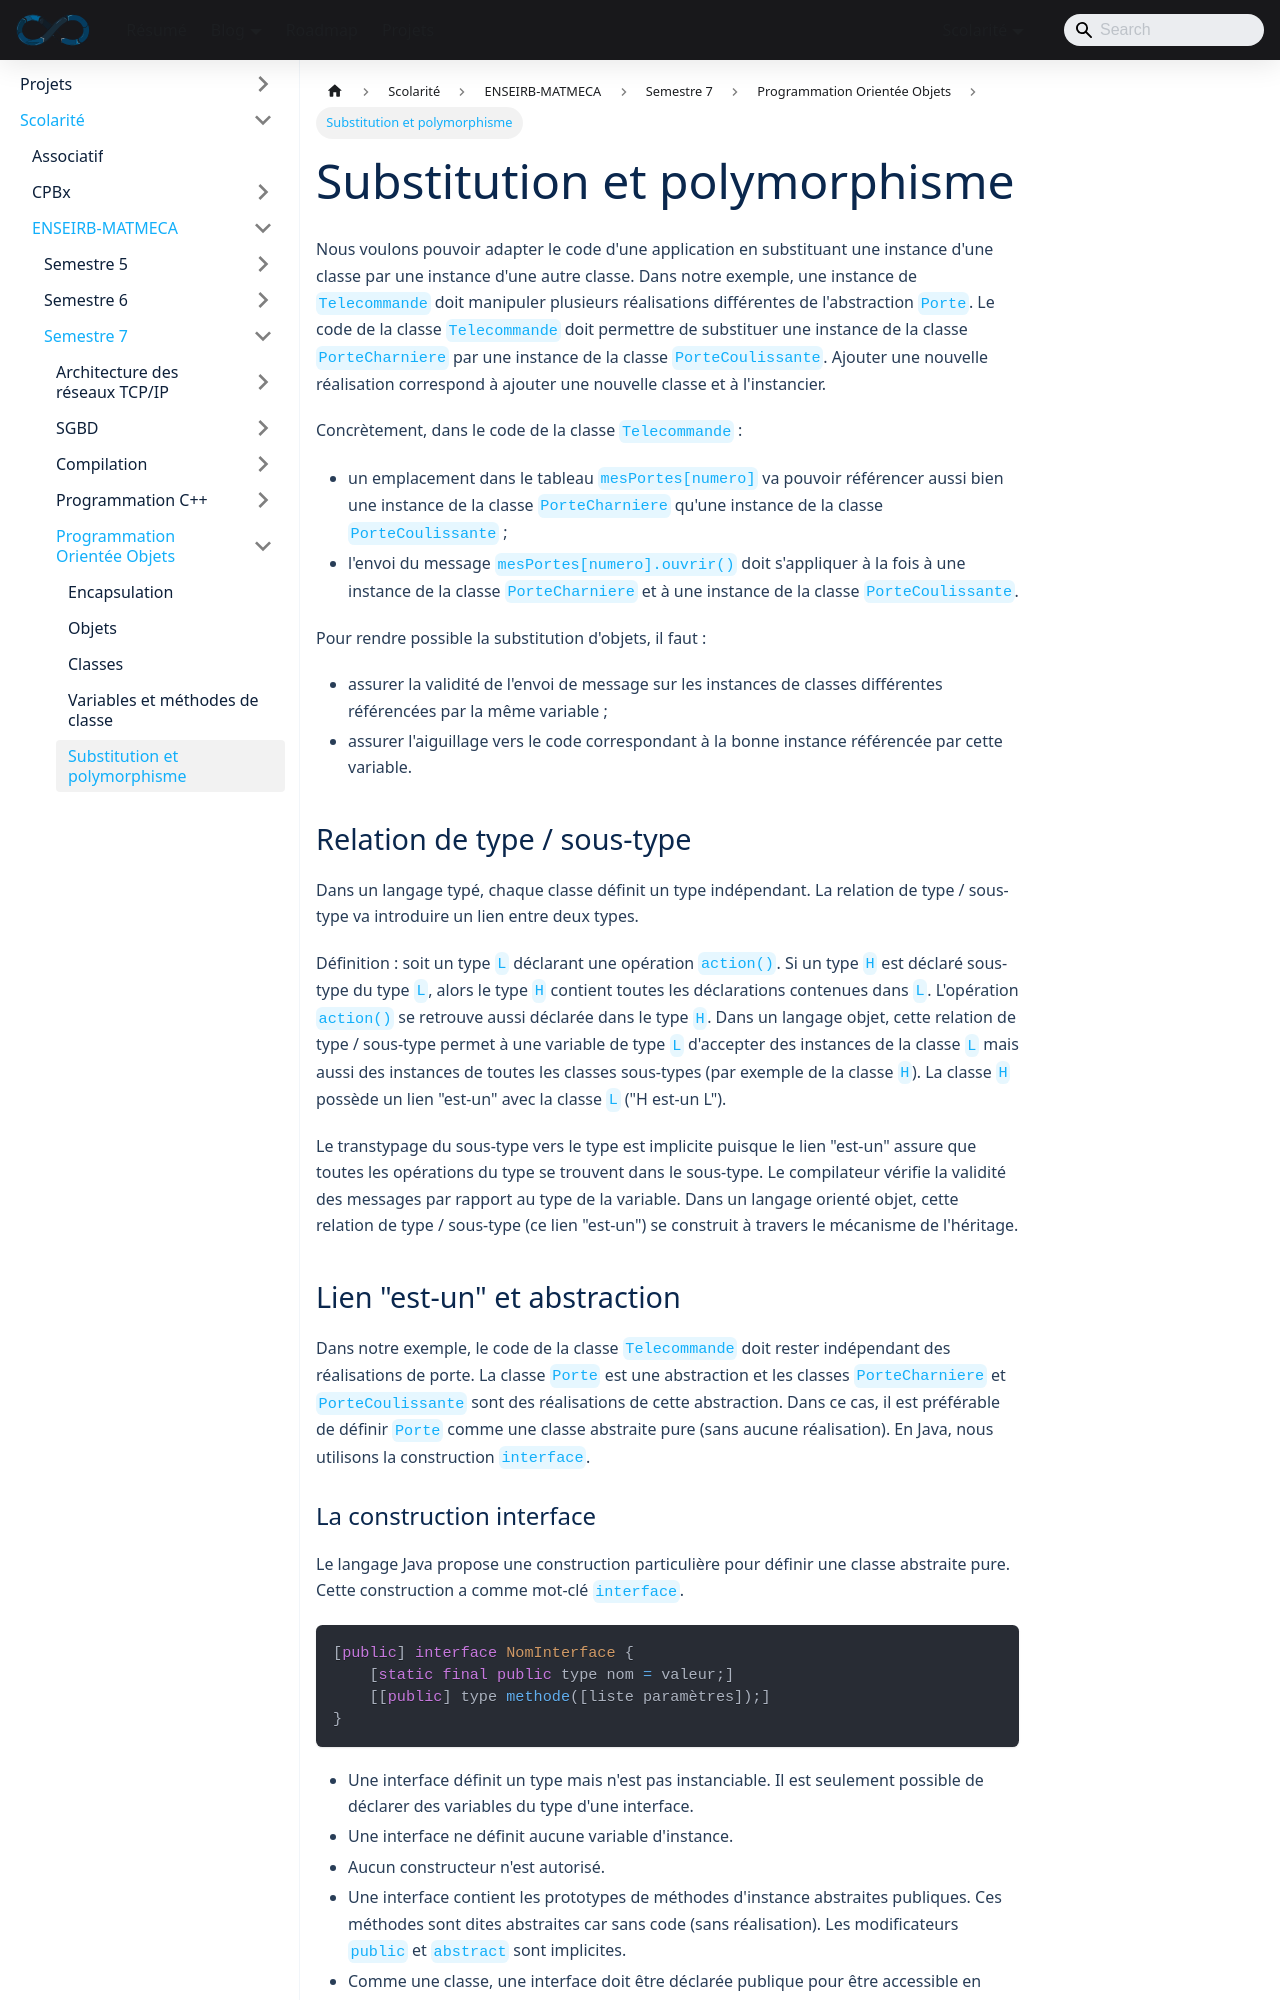

repository: sedelpeuch/sedelpeuch.github.io · page: docs/scolarite/enseirb/s7/poo/5/index.html · generator: docusaurus

---
title: "Substitution et polymorphisme"
description: "Substitution d'objets en Java : relation type / sous-type, lien est-un, construction interface, liaison statique et dynamique, polymorphisme."
---

Nous voulons pouvoir adapter le code d'une application en substituant une
instance d'une classe par une instance d'une autre classe. Dans notre exemple,
une instance de `Telecommande` doit manipuler plusieurs réalisations différentes
de l'abstraction `Porte`. Le code de la classe `Telecommande` doit permettre de
substituer une instance de la classe `PorteCharniere` par une instance de la
classe `PorteCoulissante`. Ajouter une nouvelle réalisation correspond à
ajouter une nouvelle classe et à l'instancier.

Concrètement, dans le code de la classe `Telecommande` :

+ un emplacement dans le tableau `mesPortes[numero]` va pouvoir référencer aussi
  bien une instance de la classe `PorteCharniere` qu'une instance de la classe
  `PorteCoulissante` ;
+ l'envoi du message `mesPortes[numero].ouvrir()` doit s'appliquer à la fois à
  une instance de la classe `PorteCharniere` et à une instance de la classe
  `PorteCoulissante`.

Pour rendre possible la substitution d'objets, il faut :

+ assurer la validité de l'envoi de message sur les instances de classes
  différentes référencées par la même variable ;
+ assurer l'aiguillage vers le code correspondant à la bonne instance référencée
  par cette variable.

## Relation de type / sous-type

Dans un langage typé, chaque classe définit un type indépendant. La relation de
type / sous-type va introduire un lien entre deux types.

**Définition** : soit un type `L` déclarant une opération `action()`. Si un type
`H` est déclaré sous-type du type `L`, alors le type `H` contient toutes les
déclarations contenues dans `L`. L'opération `action()` se retrouve aussi
déclarée dans le type `H`. Dans un langage objet, cette relation de type /
sous-type permet à une variable de type `L` d'accepter des instances de la
classe `L` mais aussi des instances de toutes les classes sous-types (par
exemple de la classe `H`). La classe `H` possède un lien "est-un" avec la classe
`L` ("H est-un L").

Le transtypage du sous-type vers le type est implicite puisque le lien "est-un"
assure que toutes les opérations du type se trouvent dans le sous-type. Le
compilateur vérifie la validité des messages par rapport au type de la variable.
Dans un langage orienté objet, cette relation de type / sous-type (ce lien
"est-un") se construit à travers le mécanisme de l'héritage.

## Lien "est-un" et abstraction

Dans notre exemple, le code de la classe `Telecommande` doit rester indépendant
des réalisations de porte. La classe `Porte` est une abstraction et les classes
`PorteCharniere` et `PorteCoulissante` sont des réalisations de cette
abstraction. Dans ce cas, il est préférable de définir `Porte` comme une
**classe abstraite pure** (sans aucune réalisation). En Java, nous utilisons la
construction `interface`.
